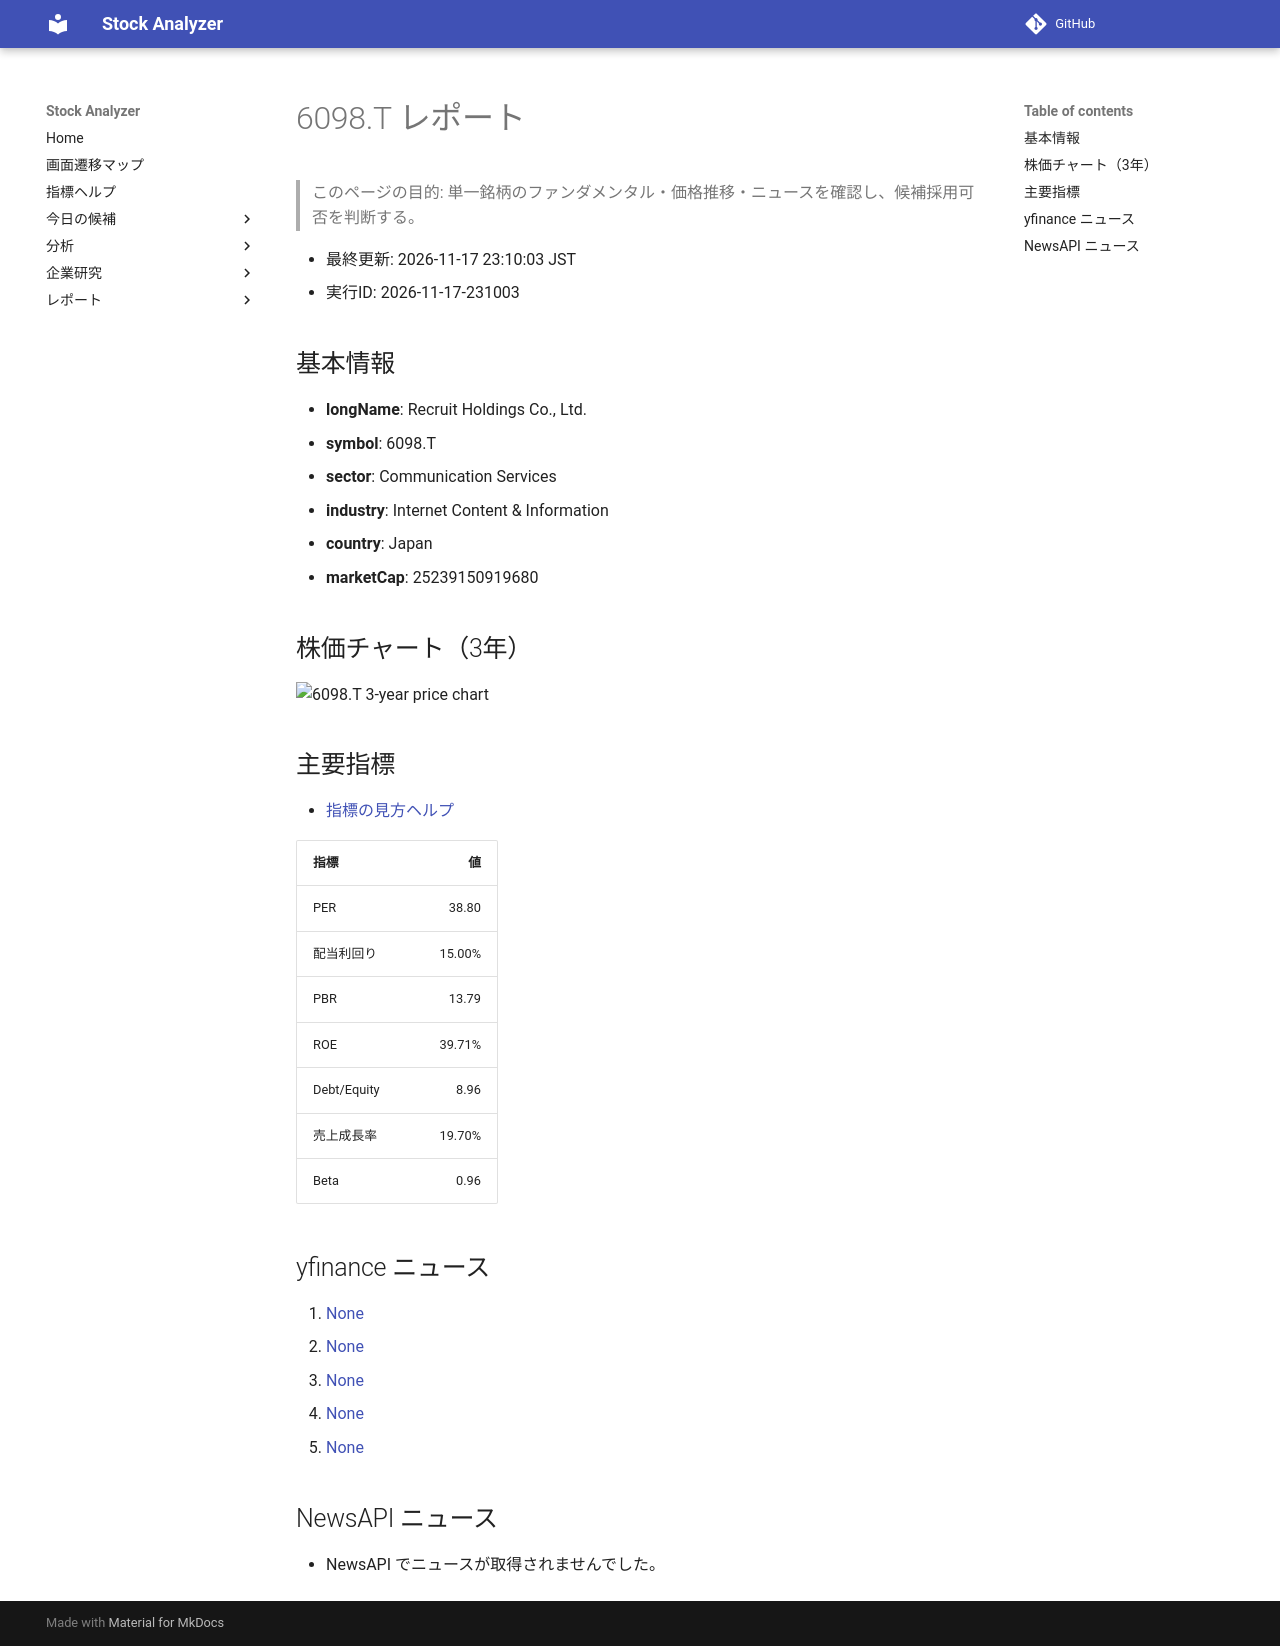

repository: Yumi-note/Making-APP · page: reports/2026-11-17/231003/6098_T/index.html · generator: mkdocs

# 6098.T レポート

> このページの目的: 単一銘柄のファンダメンタル・価格推移・ニュースを確認し、候補採用可否を判断する。

- 最終更新: 2026-11-17 23:10:03 JST
- 実行ID: 2026-11-17-231003

## 基本情報

- **longName**: Recruit Holdings Co., Ltd.
- **symbol**: 6098.T
- **sector**: Communication Services
- **industry**: Internet Content & Information
- **country**: Japan
- **marketCap**: 25239150919680

## 株価チャート（3年）

![6098.T 3-year price chart](6098_T_3y.png)

## 主要指標

- [指標の見方ヘルプ](../../../../indicators.md)

| 指標 | 値 |
|---|---:|
| PER | 38.80 |
| 配当利回り | 15.00% |
| PBR | 13.79 |
| ROE | 39.71% |
| Debt/Equity | 8.96 |
| 売上成長率 | 19.70% |
| Beta | 0.96 |

## yfinance ニュース

1. [None](None)
2. [None](None)
3. [None](None)
4. [None](None)
5. [None](None)

## NewsAPI ニュース

- NewsAPI でニュースが取得されませんでした。
